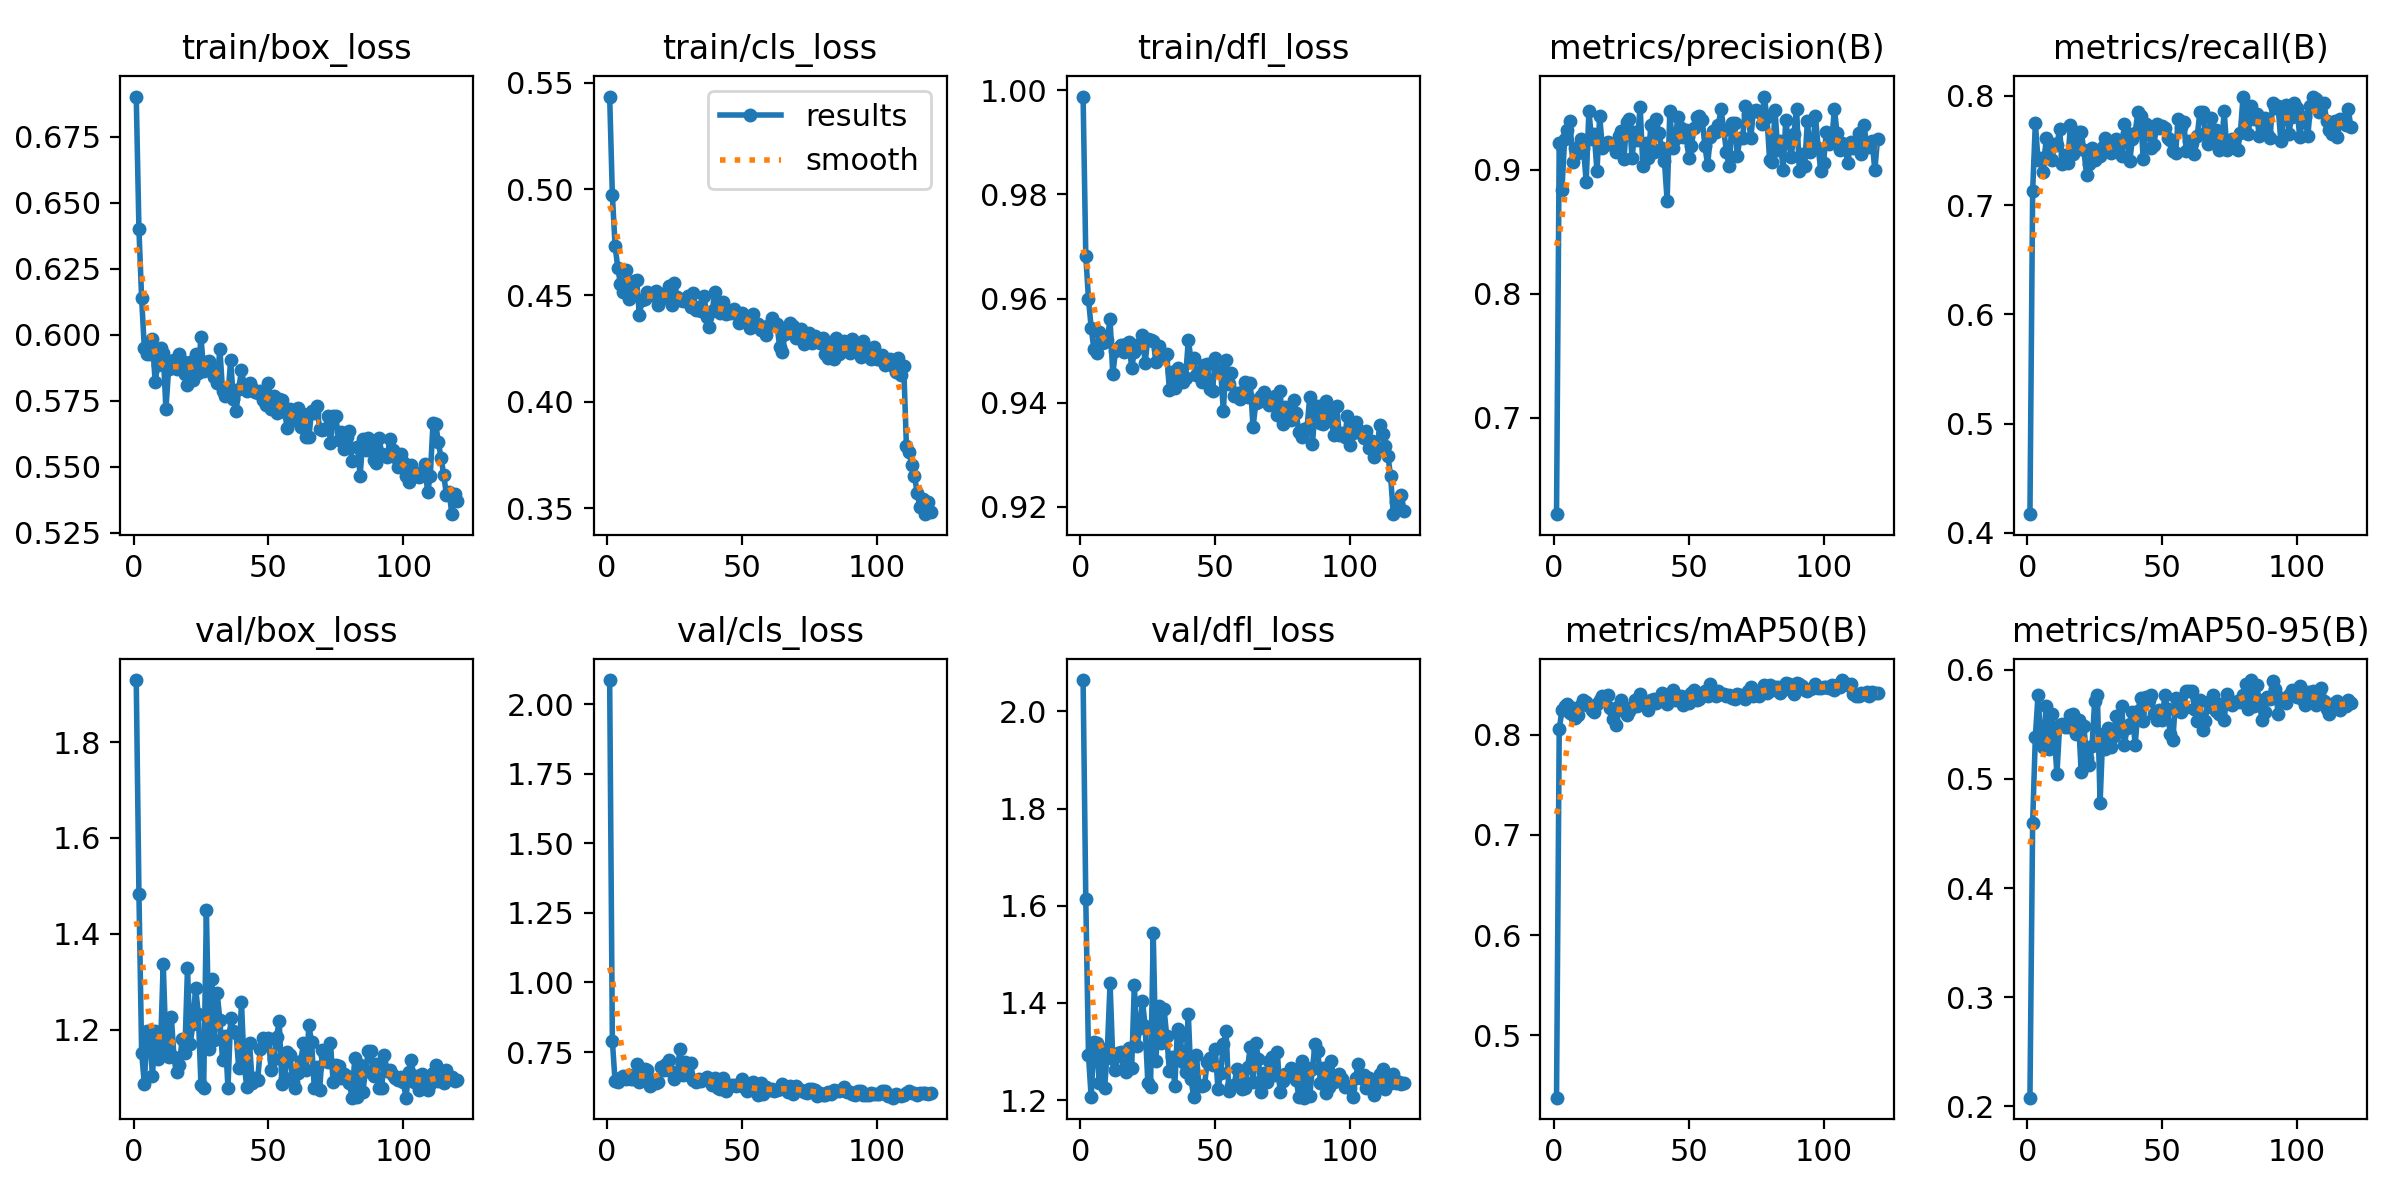

Values plotted in this chart, from the file beside it:
epoch, time, train/box_loss, train/cls_loss, train/dfl_loss, metrics/precision(B), metrics/recall(B), metrics/mAP50(B), metrics/mAP50-95(B), val/box_loss, val/cls_loss, val/dfl_loss, lr/pg0, lr/pg1, lr/pg2
1, 42.31, 0.6903, 0.5435, 0.9988, 0.6223, 0.4172, 0.4379, 0.2079, 1.929, 2.086, 2.064, 0.06734, 0.0001641, 0.0001641
2, 70.83, 0.64, 0.4972, 0.9683, 0.9216, 0.7125, 0.8051, 0.4599, 1.483, 0.7896, 1.613, 0.03417, 0.0003281, 0.0003281
3, 102.5, 0.6138, 0.4735, 0.9599, 0.8836, 0.7752, 0.8242, 0.5384, 1.153, 0.645, 1.292, 0.0009943, 0.0004893, 0.0004893
4, 144.7, 0.5949, 0.4631, 0.9544, 0.9252, 0.741, 0.8283, 0.5771, 1.087, 0.643, 1.206, 0.0004876, 0.0004876, 0.0004876
5, 179.2, 0.5927, 0.4553, 0.9503, 0.932, 0.7429, 0.8301, 0.5358, 1.197, 0.6577, 1.319, 0.0004835, 0.0004835, 0.0004835
6, 205.5, 0.5926, 0.4518, 0.9495, 0.9392, 0.7299, 0.8216, 0.5291, 1.192, 0.6633, 1.317, 0.0004794, 0.0004794, 0.0004794
7, 236.1, 0.5984, 0.4618, 0.9536, 0.9066, 0.7612, 0.8269, 0.5671, 1.103, 0.6533, 1.235, 0.0004752, 0.0004752, 0.0004752
8, 279.7, 0.5823, 0.4481, 0.9514, 0.9175, 0.7507, 0.8162, 0.5271, 1.198, 0.6688, 1.305, 0.0004711, 0.0004711, 0.0004711
9, 313.4, 0.5887, 0.4528, 0.9516, 0.9137, 0.7411, 0.8195, 0.5598, 1.139, 0.6519, 1.226, 0.000467, 0.000467, 0.000467
10, 350.8, 0.5949, 0.4568, 0.9521, 0.9247, 0.7563, 0.8296, 0.5416, 1.163, 0.6524, 1.305, 0.0004629, 0.0004629, 0.0004629
11, 388.3, 0.5933, 0.4574, 0.9561, 0.9177, 0.7548, 0.8344, 0.5043, 1.338, 0.7057, 1.44, 0.0004588, 0.0004588, 0.0004588
12, 420.8, 0.5719, 0.4406, 0.9455, 0.8905, 0.7699, 0.8326, 0.5491, 1.168, 0.6433, 1.286, 0.0004546, 0.0004546, 0.0004546
13, 453.2, 0.5871, 0.4477, 0.9499, 0.9474, 0.7372, 0.8283, 0.5506, 1.143, 0.6551, 1.263, 0.0004505, 0.0004505, 0.0004505
14, 484.2, 0.5902, 0.4481, 0.9505, 0.925, 0.746, 0.8246, 0.5475, 1.227, 0.6896, 1.297, 0.0004464, 0.0004464, 0.0004464
15, 514.1, 0.5906, 0.4517, 0.9511, 0.9287, 0.7383, 0.8227, 0.5473, 1.144, 0.6854, 1.299, 0.0004422, 0.0004422, 0.0004422
16, 542.2, 0.587, 0.4502, 0.9498, 0.8991, 0.7733, 0.8304, 0.5589, 1.112, 0.6281, 1.263, 0.0004381, 0.0004381, 0.0004381
17, 568.8, 0.5926, 0.4503, 0.9512, 0.9434, 0.747, 0.834, 0.5593, 1.127, 0.6493, 1.258, 0.000434, 0.000434, 0.000434
18, 598.4, 0.5902, 0.4521, 0.9517, 0.9179, 0.758, 0.8382, 0.5413, 1.181, 0.6399, 1.307, 0.0004299, 0.0004299, 0.0004299
19, 645.9, 0.5853, 0.4456, 0.9467, 0.9204, 0.767, 0.8357, 0.5544, 1.151, 0.6425, 1.265, 0.0004258, 0.0004258, 0.0004258
20, 678.4, 0.5811, 0.4507, 0.9497, 0.9229, 0.7668, 0.8396, 0.5062, 1.328, 0.6951, 1.438, 0.0004216, 0.0004216, 0.0004216
21, 734.9, 0.5897, 0.4488, 0.9512, 0.9208, 0.7501, 0.826, 0.5483, 1.17, 0.6844, 1.311, 0.0004175, 0.0004175, 0.0004175
22, 780.1, 0.5828, 0.4509, 0.9507, 0.9211, 0.728, 0.8155, 0.5195, 1.212, 0.7061, 1.348, 0.0004134, 0.0004134, 0.0004134
23, 812.9, 0.5927, 0.4545, 0.953, 0.9146, 0.738, 0.8094, 0.5129, 1.288, 0.7226, 1.405, 0.0004093, 0.0004093, 0.0004093
24, 839.9, 0.5857, 0.4457, 0.9477, 0.9275, 0.7519, 0.828, 0.5298, 1.234, 0.6773, 1.352, 0.0004051, 0.0004051, 0.0004051
25, 884.8, 0.5993, 0.4561, 0.9523, 0.9318, 0.7416, 0.8348, 0.5716, 1.085, 0.6519, 1.236, 0.000401, 0.000401, 0.000401
26, 920.7, 0.5863, 0.4493, 0.9521, 0.9093, 0.7458, 0.8232, 0.5769, 1.079, 0.6684, 1.227, 0.0003969, 0.0003969, 0.0003969
27, 947.3, 0.5896, 0.4478, 0.9519, 0.9385, 0.7448, 0.8193, 0.4777, 1.449, 0.7595, 1.544, 0.0003927, 0.0003927, 0.0003927
28, 1005, 0.59, 0.4474, 0.9478, 0.9409, 0.7531, 0.8235, 0.5409, 1.16, 0.6689, 1.281, 0.0003886, 0.0003886, 0.0003886
29, 1031, 0.5876, 0.4484, 0.9508, 0.9096, 0.7612, 0.8279, 0.5278, 1.306, 0.7126, 1.394, 0.0003845, 0.0003845, 0.0003845
30, 1061, 0.584, 0.4498, 0.9487, 0.931, 0.7534, 0.834, 0.5467, 1.179, 0.6675, 1.318, 0.0003804, 0.0003804, 0.0003804
31, 1093, 0.582, 0.4447, 0.9488, 0.9244, 0.7475, 0.8285, 0.5292, 1.277, 0.7095, 1.388, 0.0003763, 0.0003763, 0.0003763
32, 1128, 0.5948, 0.4511, 0.9494, 0.9511, 0.7507, 0.8409, 0.5395, 1.221, 0.6509, 1.332, 0.0003721, 0.0003721, 0.0003721
33, 1159, 0.5787, 0.4432, 0.9424, 0.9035, 0.7609, 0.8328, 0.5573, 1.137, 0.6434, 1.259, 0.000368, 0.000368, 0.000368
34, 1188, 0.5769, 0.4444, 0.9459, 0.9214, 0.7544, 0.832, 0.5447, 1.187, 0.6514, 1.289, 0.0003639, 0.0003639, 0.0003639
35, 1215, 0.5772, 0.4429, 0.9428, 0.9095, 0.7446, 0.824, 0.5671, 1.079, 0.6456, 1.229, 0.0003597, 0.0003597, 0.0003597
36, 1243, 0.5904, 0.4497, 0.9467, 0.9362, 0.7746, 0.8346, 0.5307, 1.225, 0.6527, 1.347, 0.0003556, 0.0003556, 0.0003556
37, 1276, 0.5756, 0.4398, 0.946, 0.9148, 0.7661, 0.835, 0.5463, 1.197, 0.6601, 1.331, 0.0003515, 0.0003515, 0.0003515
38, 1306, 0.5711, 0.435, 0.9441, 0.941, 0.7406, 0.8313, 0.5499, 1.194, 0.6526, 1.279, 0.0003474, 0.0003474, 0.0003474
39, 1333, 0.5796, 0.4427, 0.9447, 0.9294, 0.7607, 0.8331, 0.5609, 1.12, 0.6318, 1.258, 0.0003433, 0.0003433, 0.0003433
40, 1366, 0.5866, 0.4516, 0.9521, 0.9174, 0.766, 0.8416, 0.5308, 1.259, 0.6558, 1.378, 0.0003391, 0.0003391, 0.0003391
41, 1405, 0.5811, 0.4454, 0.9483, 0.9076, 0.7852, 0.8367, 0.5622, 1.125, 0.6197, 1.243, 0.000335, 0.000335, 0.000335
42, 1438, 0.5787, 0.4418, 0.9486, 0.8751, 0.7816, 0.8309, 0.5737, 1.081, 0.6182, 1.206, 0.0003309, 0.0003309, 0.0003309
43, 1464, 0.5819, 0.4469, 0.9454, 0.9477, 0.7421, 0.8346, 0.5532, 1.172, 0.6554, 1.293, 0.0003268, 0.0003268, 0.0003268
44, 1492, 0.5797, 0.4413, 0.9455, 0.9176, 0.7744, 0.844, 0.5751, 1.09, 0.6108, 1.229, 0.0003226, 0.0003226, 0.0003226
45, 1523, 0.5784, 0.442, 0.944, 0.925, 0.7689, 0.8348, 0.5727, 1.1, 0.6232, 1.23, 0.0003185, 0.0003185, 0.0003185
46, 1549, 0.5779, 0.4419, 0.9473, 0.9424, 0.752, 0.836, 0.5769, 1.095, 0.6332, 1.23, 0.0003144, 0.0003144, 0.0003144
47, 1579, 0.5786, 0.4437, 0.9475, 0.9337, 0.7555, 0.8385, 0.5597, 1.161, 0.6319, 1.278, 0.0003102, 0.0003102, 0.0003102
48, 1610, 0.5752, 0.4425, 0.9427, 0.9267, 0.7745, 0.8292, 0.5536, 1.182, 0.6295, 1.286, 0.0003061, 0.0003061, 0.0003061
49, 1640, 0.5736, 0.4373, 0.9423, 0.9323, 0.7703, 0.8376, 0.5633, 1.175, 0.6307, 1.273, 0.000302, 0.000302, 0.000302
50, 1666, 0.5819, 0.4416, 0.9486, 0.9099, 0.7728, 0.8312, 0.5538, 1.184, 0.6532, 1.306, 0.0002979, 0.0002979, 0.0002979
51, 1696, 0.5721, 0.4388, 0.9463, 0.9192, 0.7709, 0.8416, 0.5767, 1.116, 0.62, 1.222, 0.0002938, 0.0002938, 0.0002938
52, 1725, 0.5767, 0.439, 0.9462, 0.934, 0.7613, 0.8448, 0.5638, 1.14, 0.6081, 1.256, 0.0002896, 0.0002896, 0.0002896
53, 1750, 0.5706, 0.4347, 0.9384, 0.9427, 0.7592, 0.8347, 0.541, 1.186, 0.6205, 1.315, 0.0002855, 0.0002855, 0.0002855
54, 1785, 0.5758, 0.4411, 0.9483, 0.9436, 0.75, 0.8357, 0.5359, 1.218, 0.6435, 1.342, 0.0002814, 0.0002814, 0.0002814
55, 1825, 0.5752, 0.4355, 0.9436, 0.9402, 0.7481, 0.8402, 0.5741, 1.088, 0.6109, 1.219, 0.0002772, 0.0002772, 0.0002772
56, 1850, 0.5707, 0.4368, 0.9458, 0.9197, 0.7793, 0.843, 0.5725, 1.1, 0.597, 1.228, 0.0002731, 0.0002731, 0.0002731
57, 1880, 0.5647, 0.4337, 0.9413, 0.9039, 0.7716, 0.8387, 0.5614, 1.153, 0.6369, 1.232, 0.000269, 0.000269, 0.000269
58, 1907, 0.5721, 0.4352, 0.9419, 0.9264, 0.7761, 0.8499, 0.5648, 1.147, 0.5978, 1.263, 0.0002649, 0.0002649, 0.0002649
59, 1932, 0.5678, 0.4312, 0.9407, 0.9311, 0.7492, 0.8421, 0.5806, 1.091, 0.625, 1.245, 0.0002608, 0.0002608, 0.0002608
60, 1962, 0.5697, 0.4361, 0.9421, 0.9309, 0.7587, 0.838, 0.5805, 1.079, 0.6138, 1.223, 0.0002566, 0.0002566, 0.0002566
... 60 more rows
